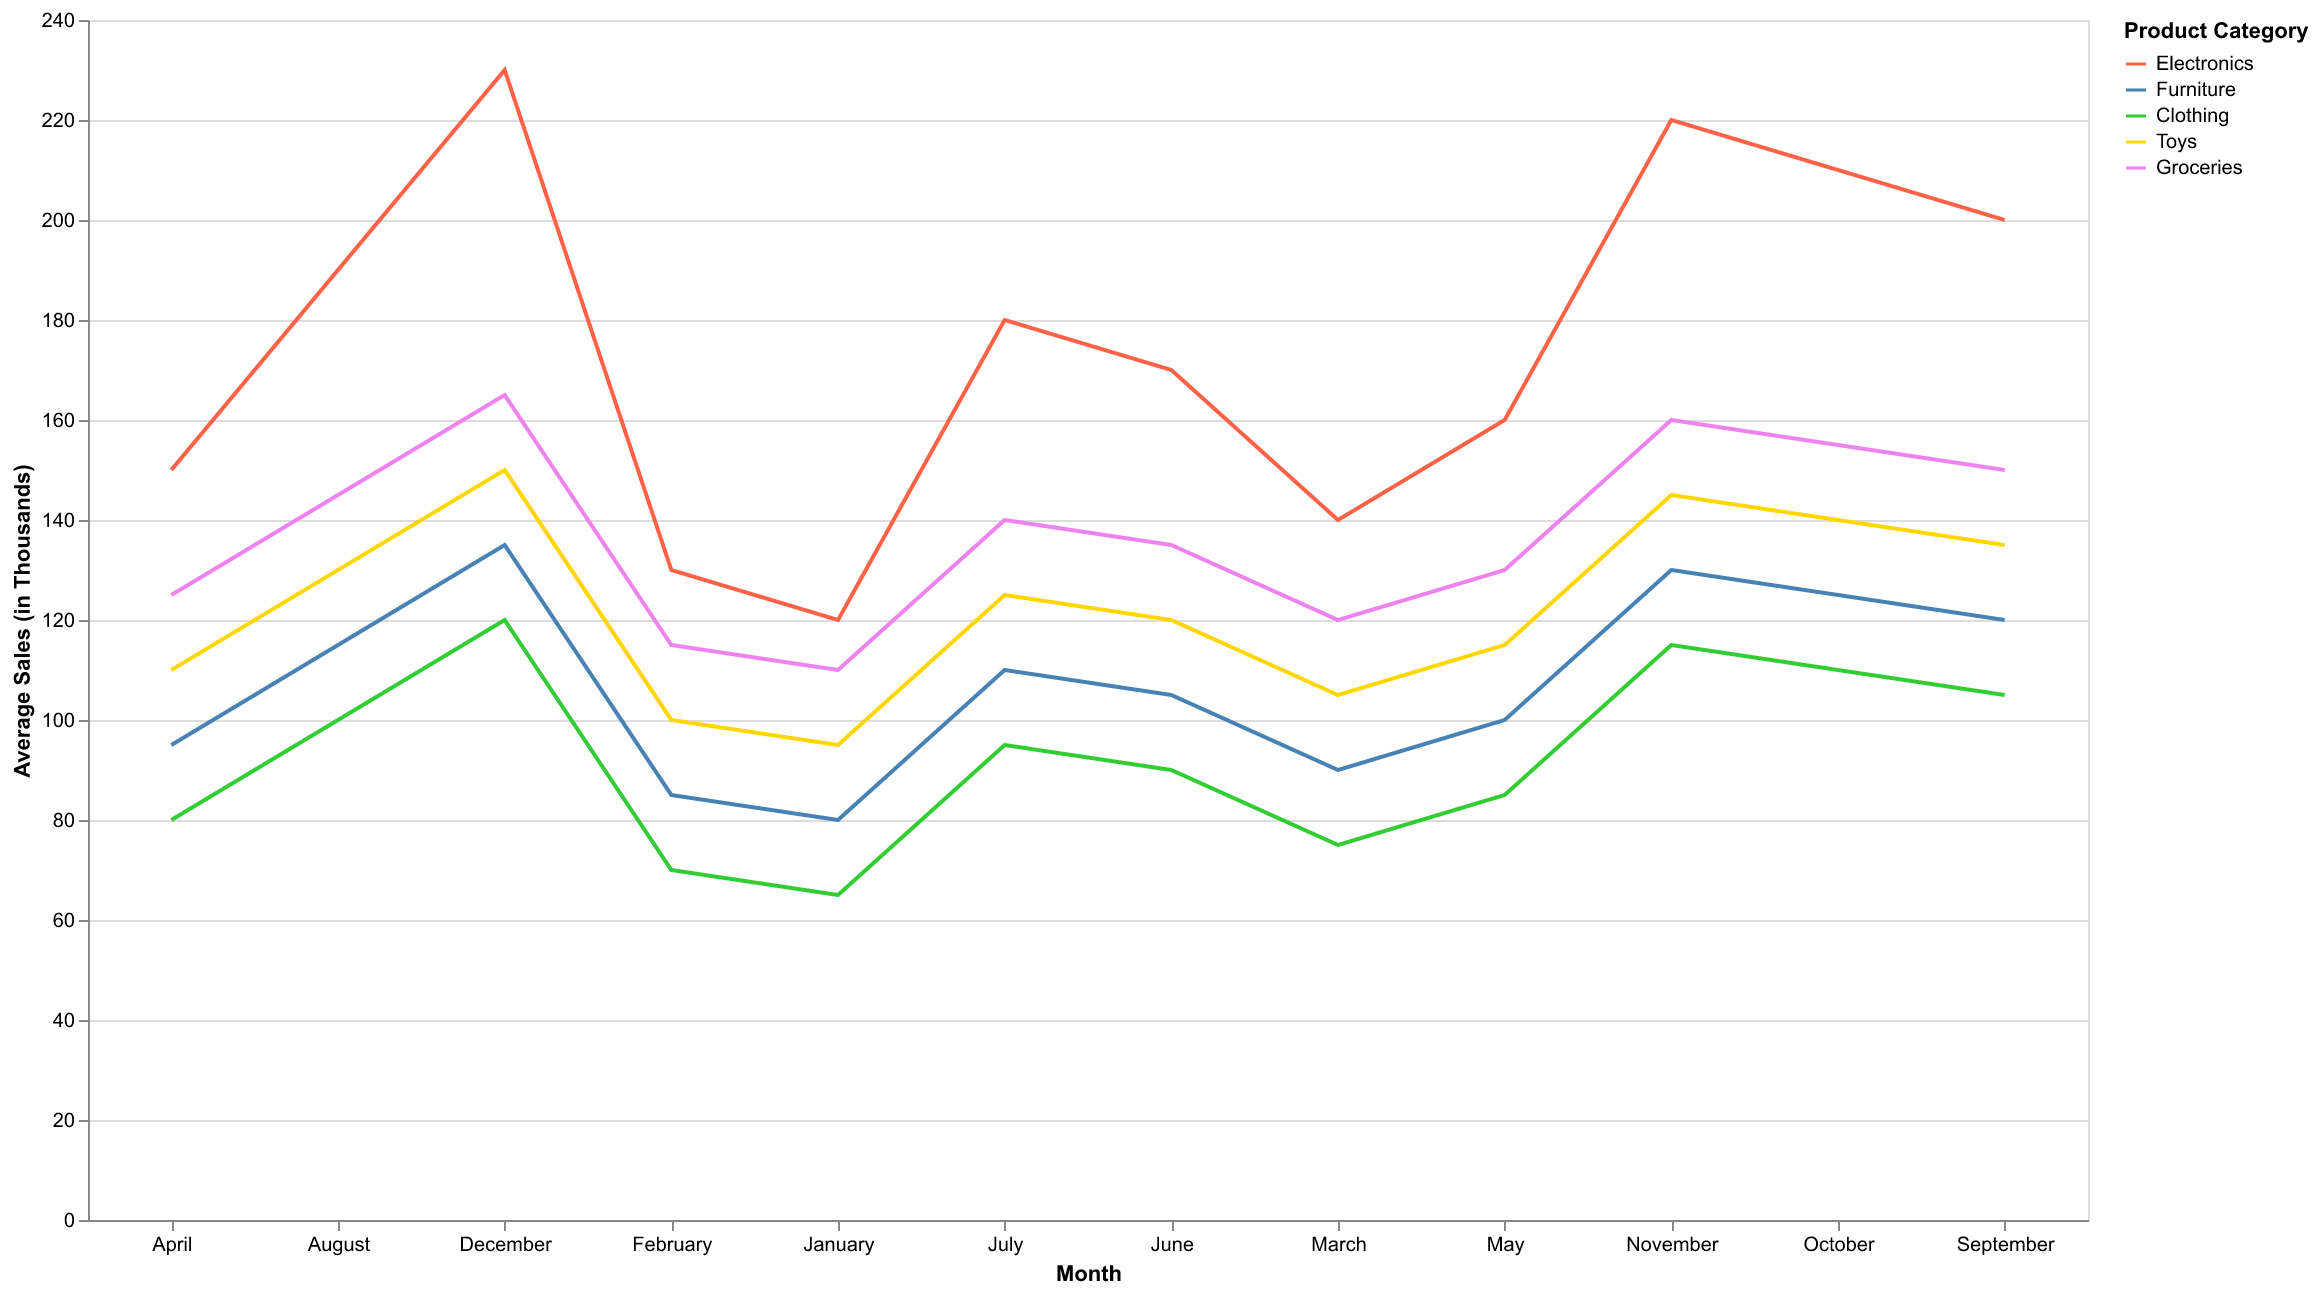

Data behind this chart, as committed beside it:
Month, Electronics, Furniture, Clothing, Toys, Groceries
January, 120, 80, 65, 95, 110
February, 130, 85, 70, 100, 115
March, 140, 90, 75, 105, 120
April, 150, 95, 80, 110, 125
May, 160, 100, 85, 115, 130
June, 170, 105, 90, 120, 135
July, 180, 110, 95, 125, 140
August, 190, 115, 100, 130, 145
September, 200, 120, 105, 135, 150
October, 210, 125, 110, 140, 155
November, 220, 130, 115, 145, 160
December, 230, 135, 120, 150, 165
